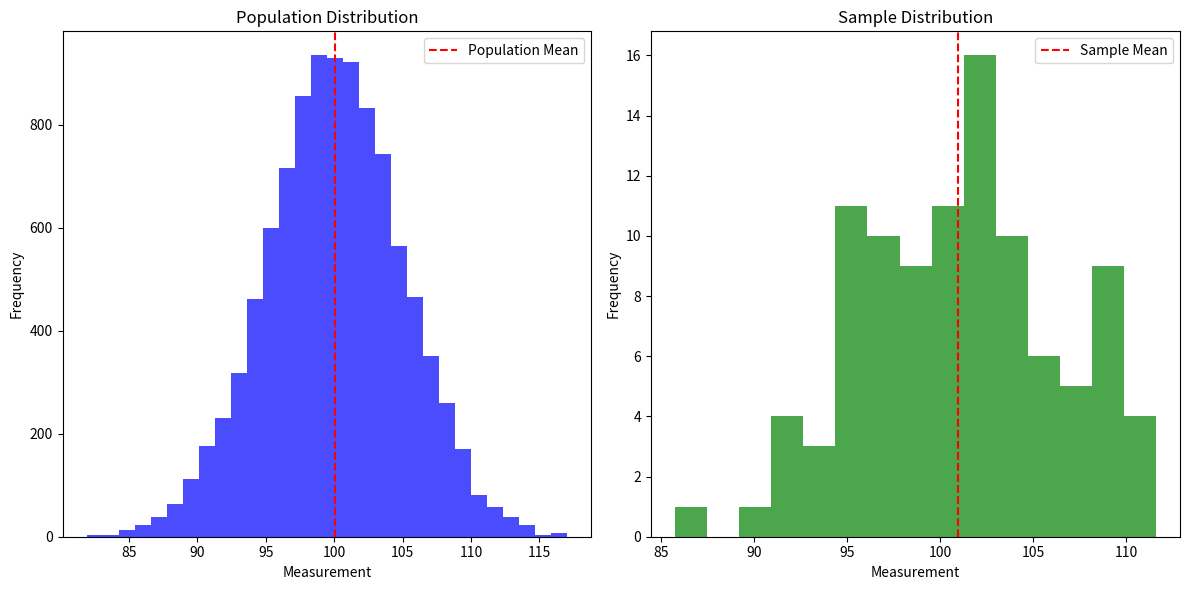
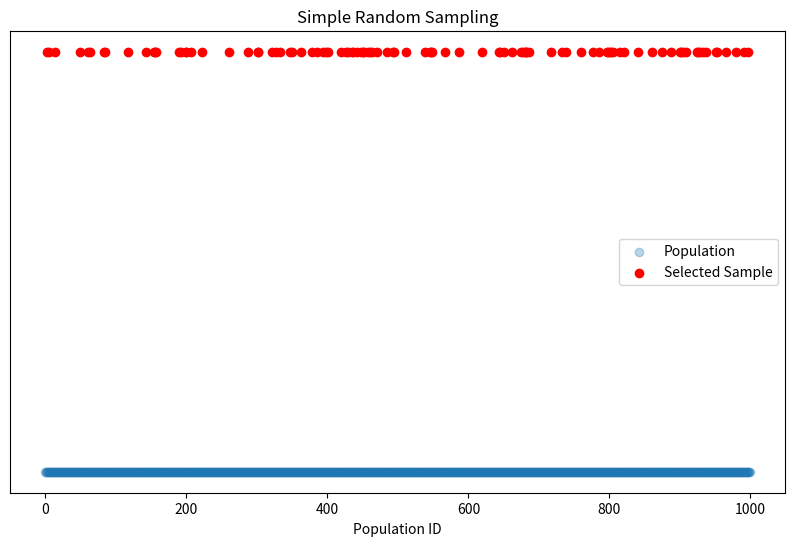
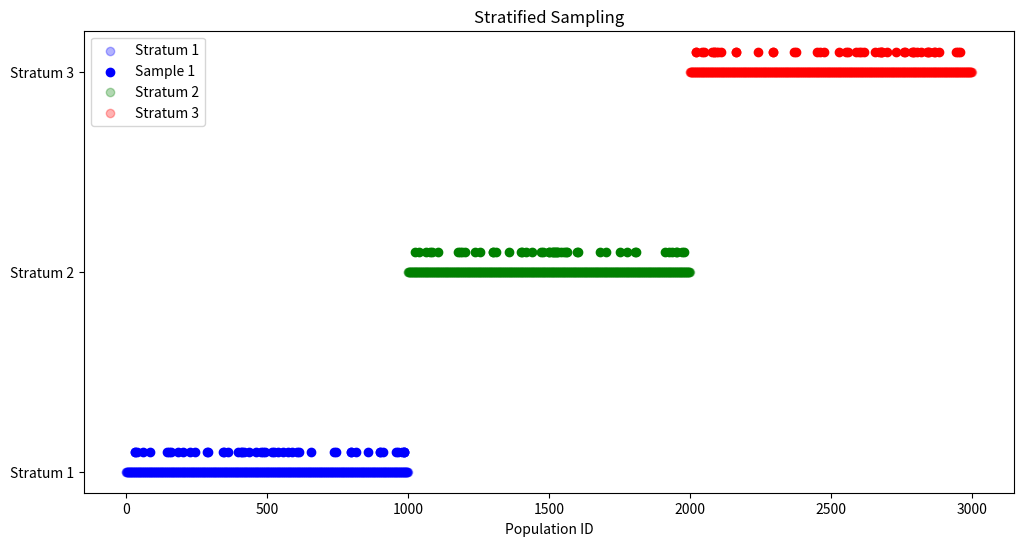
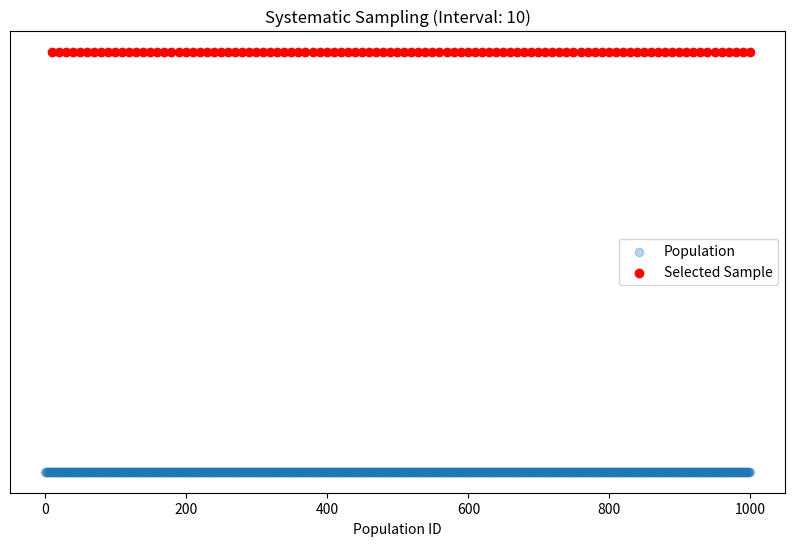
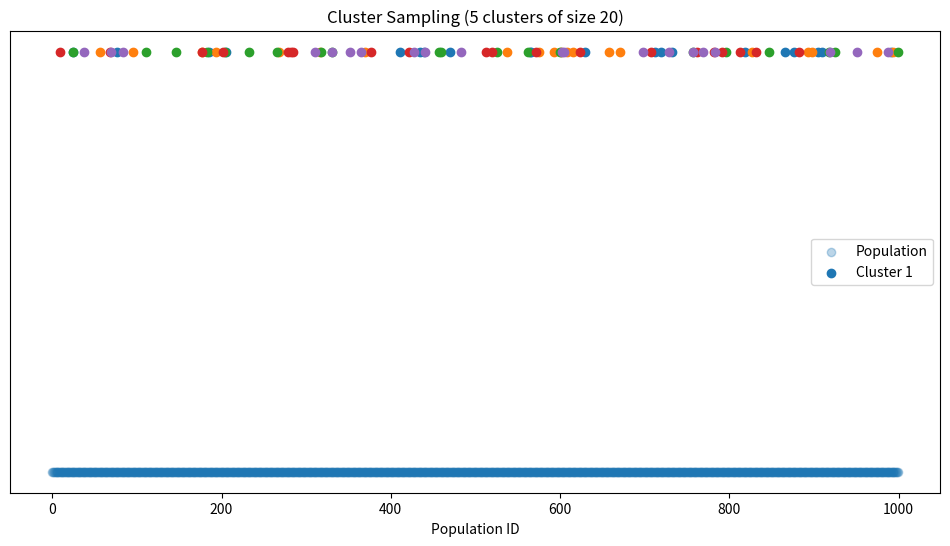
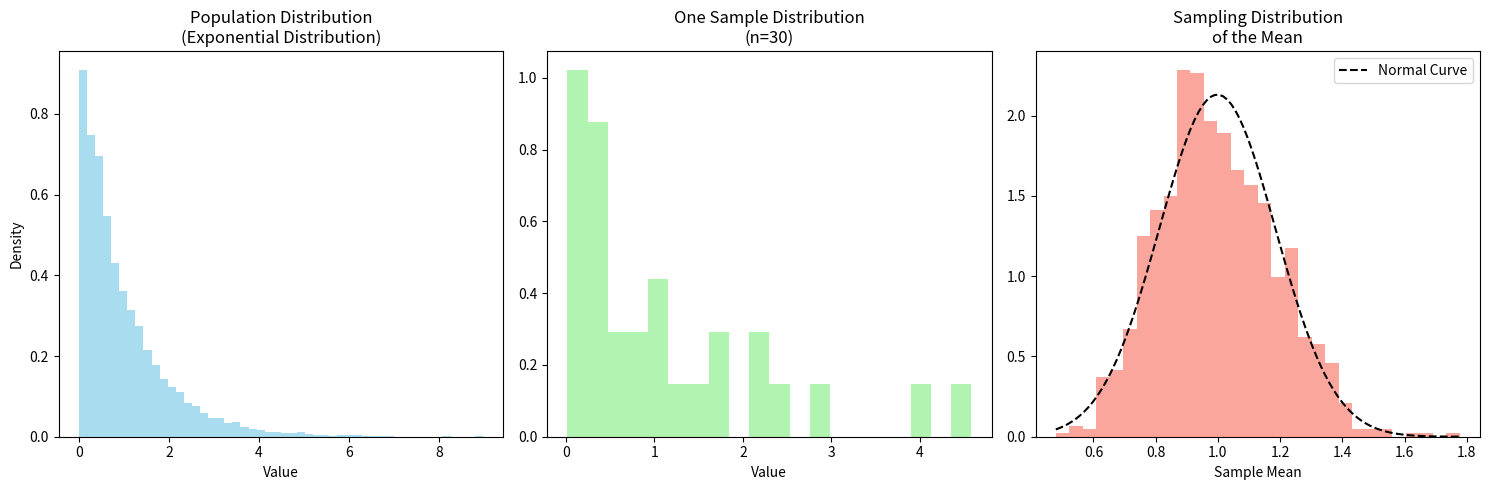
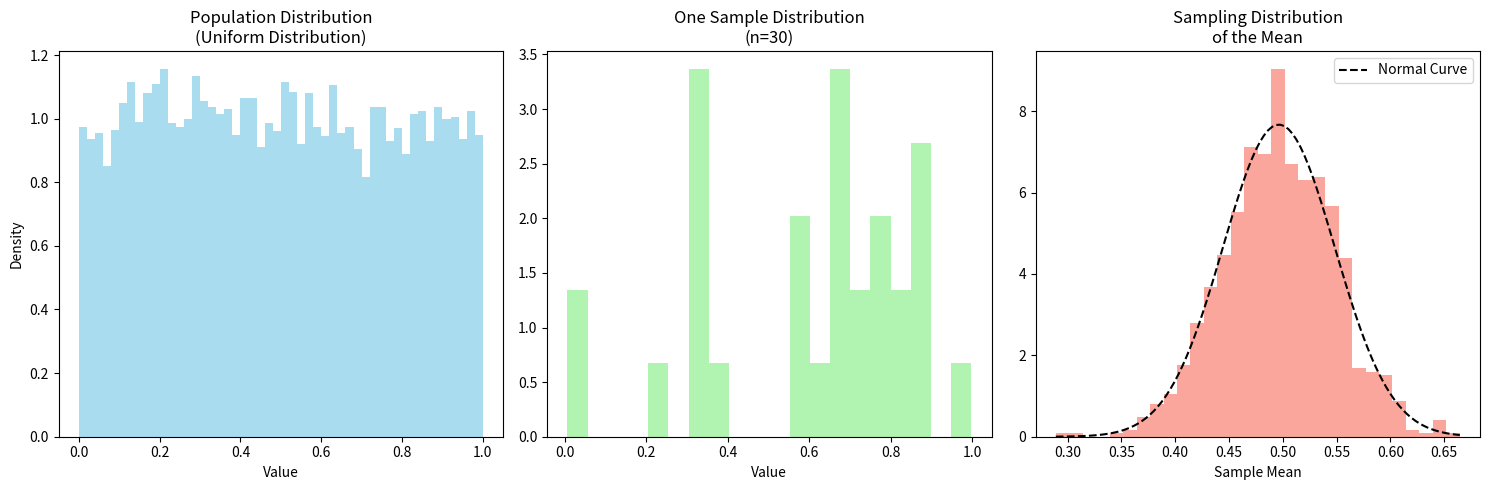
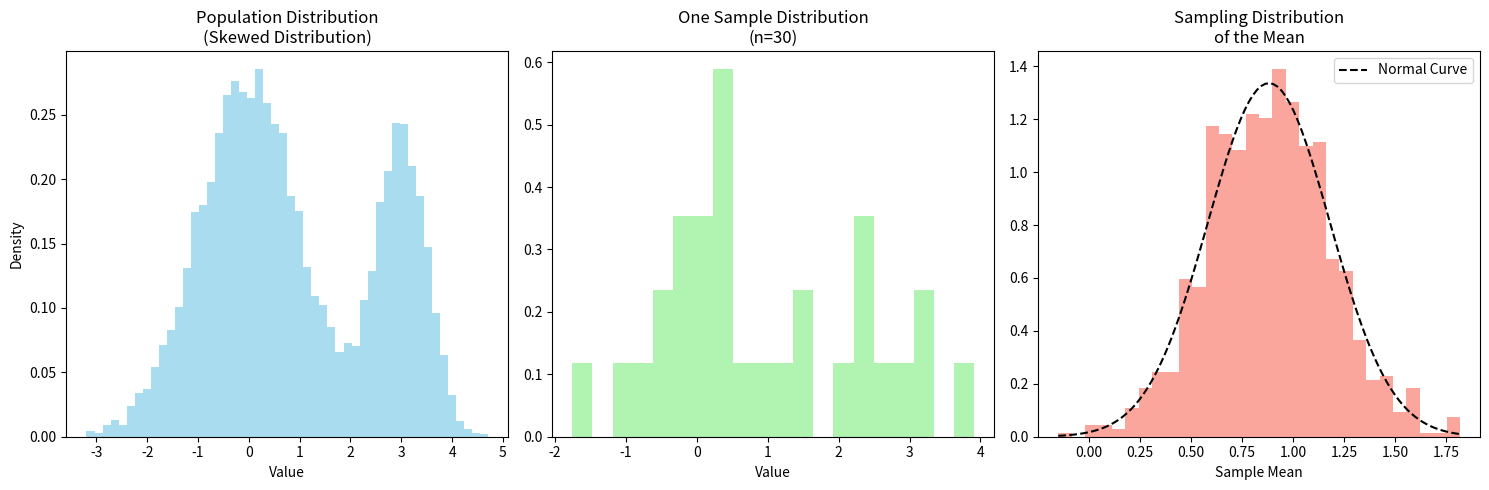
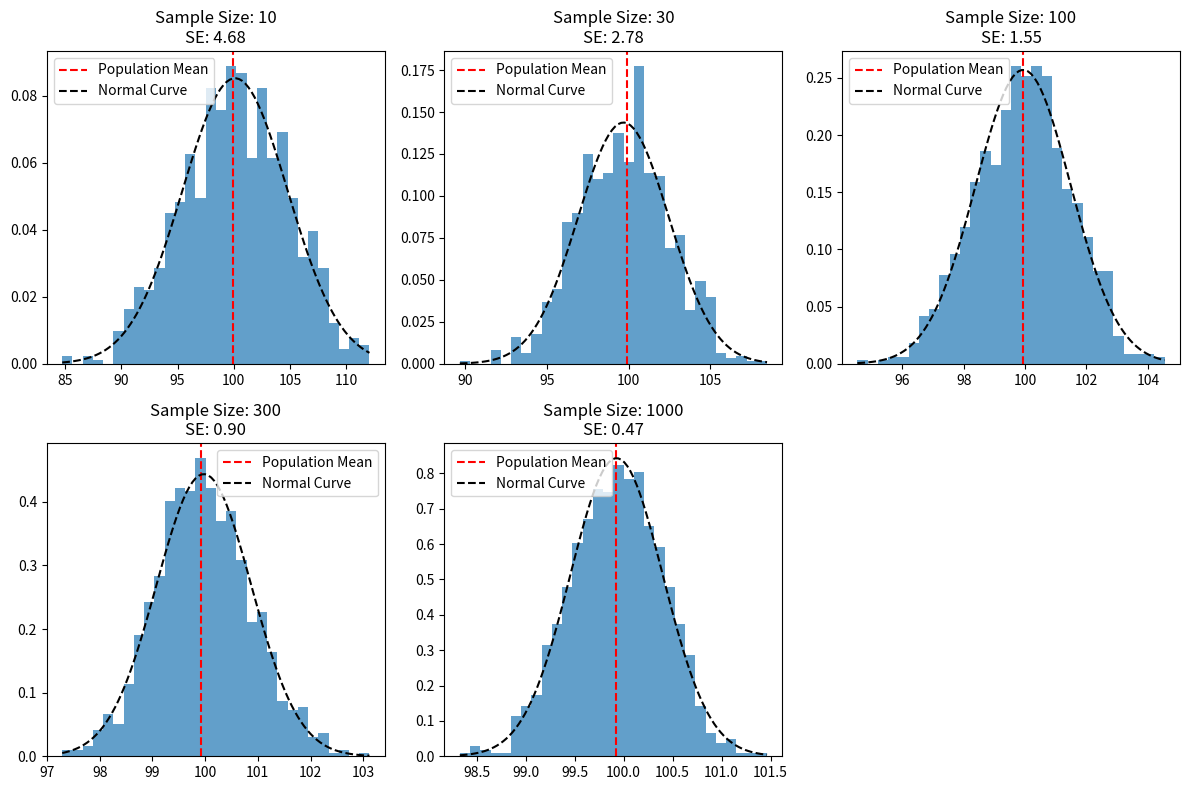
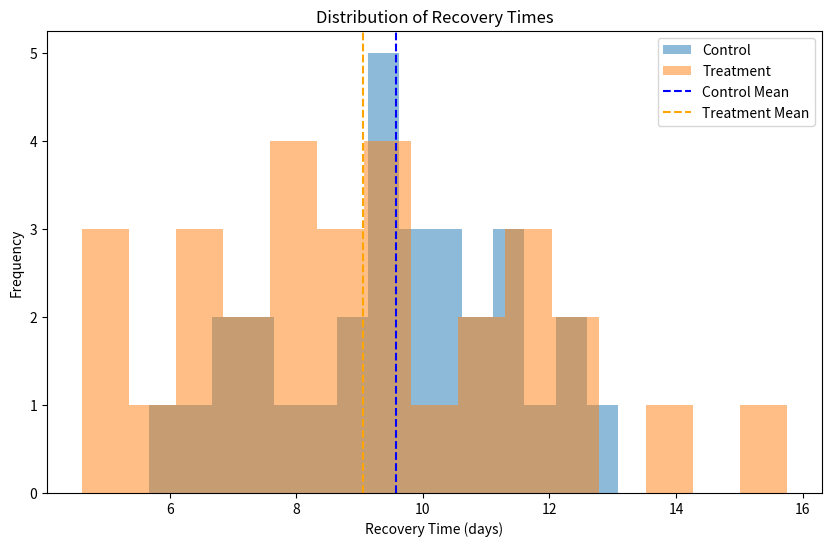
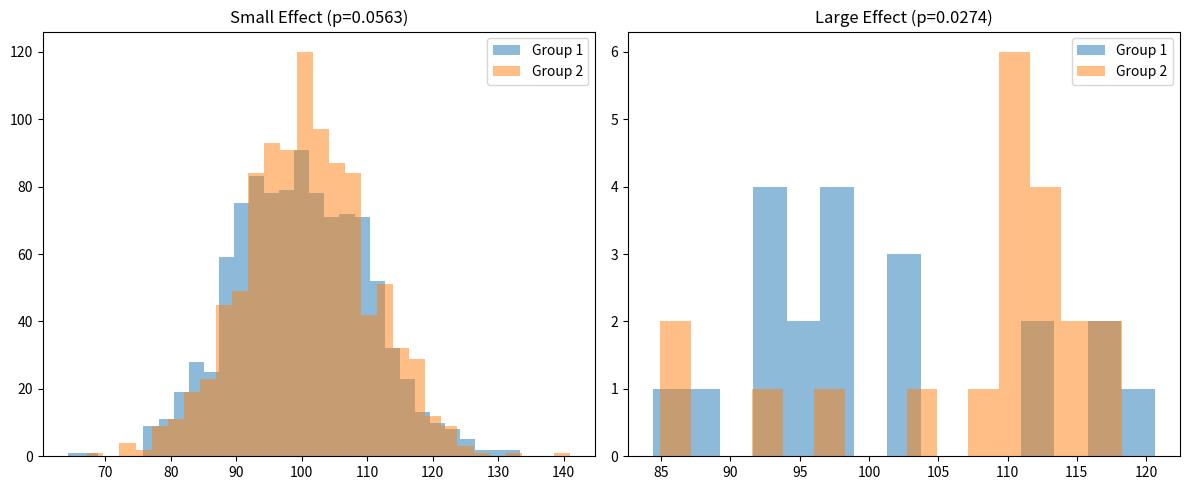
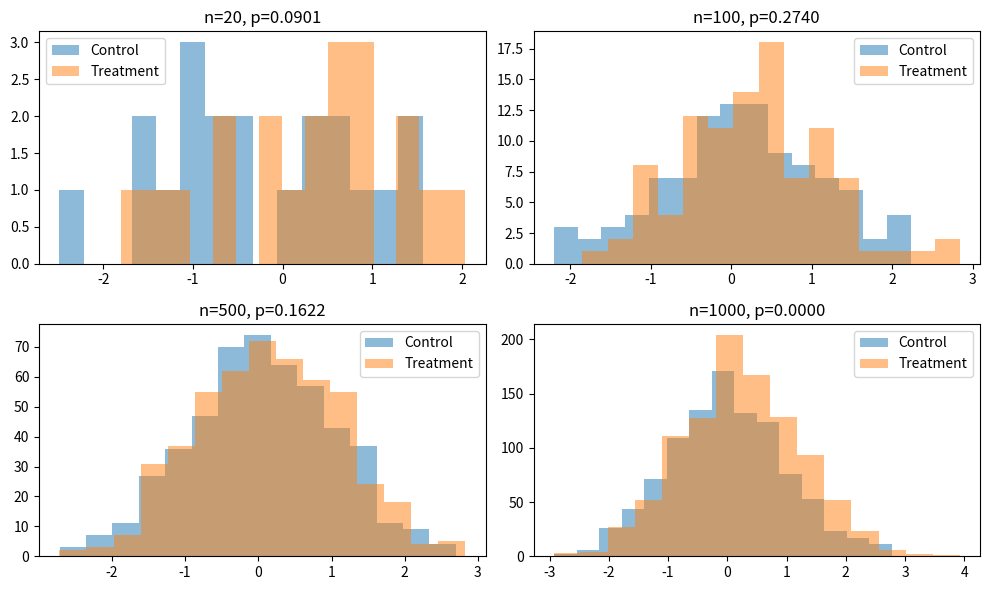

Source code (Python) for these figures, in order:
import matplotlib.pyplot as plt
import numpy as np
from scipy import stats


def generate_population_sample_visualizations():
    """Generate visualizations for population-sample.md"""
    # Population and sample distribution
    population = np.random.normal(loc=100, scale=5, size=10000)
    sample = np.random.choice(population, size=100, replace=False)

    plt.figure(figsize=(12, 6))
    plt.subplot(121)
    plt.hist(population, bins=30, alpha=0.7, color="blue")
    plt.axvline(
        np.mean(population), color="red", linestyle="--", label="Population Mean"
    )
    plt.title("Population Distribution")
    plt.xlabel("Measurement")
    plt.ylabel("Frequency")
    plt.legend()

    plt.subplot(122)
    plt.hist(sample, bins=15, alpha=0.7, color="green")
    plt.axvline(np.mean(sample), color="red", linestyle="--", label="Sample Mean")
    plt.title("Sample Distribution")
    plt.xlabel("Measurement")
    plt.ylabel("Frequency")
    plt.legend()

    plt.tight_layout()
    plt.savefig("population_sample_dist.png")
    plt.close()

    # Simple random sampling
    population = np.arange(1000)
    sample = np.random.choice(population, size=100, replace=False)

    plt.figure(figsize=(10, 6))
    plt.scatter(population, [0] * len(population), alpha=0.3, label="Population")
    plt.scatter(sample, [0.1] * len(sample), color="red", label="Selected Sample")
    plt.title("Simple Random Sampling")
    plt.xlabel("Population ID")
    plt.yticks([])
    plt.legend()
    plt.savefig("simple_random_sampling.png")
    plt.close()

    # Stratified sampling
    population = np.arange(3000)
    strata_sizes = [1000, 1000, 1000]
    sample_sizes = [50, 50, 50]

    plt.figure(figsize=(12, 6))
    colors = ["blue", "green", "red"]
    start_idx = 0

    for i, (stratum_size, sample_size) in enumerate(zip(strata_sizes, sample_sizes)):
        stratum = population[start_idx : start_idx + stratum_size]
        sample = np.random.choice(stratum, size=sample_size, replace=False)

        plt.scatter(
            stratum,
            [i] * len(stratum),
            alpha=0.3,
            color=colors[i],
            label=f"Stratum {i+1}",
        )
        plt.scatter(
            sample,
            [i + 0.1] * len(sample),
            color=colors[i],
            label=f"Sample {i+1}" if i == 0 else "",
        )

        start_idx += stratum_size

    plt.title("Stratified Sampling")
    plt.xlabel("Population ID")
    plt.yticks(
        range(len(strata_sizes)), [f"Stratum {i+1}" for i in range(len(strata_sizes))]
    )
    plt.legend()
    plt.savefig("stratified_sampling.png")
    plt.close()

    # Systematic sampling
    population = np.arange(1000)
    interval = 10
    start = np.random.randint(0, interval)
    sample = population[start::interval]

    plt.figure(figsize=(10, 6))
    plt.scatter(population, [0] * len(population), alpha=0.3, label="Population")
    plt.scatter(sample, [0.1] * len(sample), color="red", label="Selected Sample")
    plt.title(f"Systematic Sampling (Interval: {interval})")
    plt.xlabel("Population ID")
    plt.yticks([])
    plt.legend()
    plt.savefig("systematic_sampling.png")
    plt.close()

    # Cluster sampling
    population = np.arange(1000)
    n_clusters = 5
    cluster_size = 20

    plt.figure(figsize=(12, 6))
    plt.scatter(population, [0] * len(population), alpha=0.3, label="Population")

    for i in range(n_clusters):
        cluster = np.random.choice(len(population), size=cluster_size, replace=False)
        plt.scatter(
            population[cluster],
            [0.1] * len(cluster),
            color=f"C{i}",
            label=f"Cluster {i+1}" if i == 0 else "",
        )

    plt.title(f"Cluster Sampling ({n_clusters} clusters of size {cluster_size})")
    plt.xlabel("Population ID")
    plt.yticks([])
    plt.legend()
    plt.savefig("cluster_sampling.png")
    plt.close()


def generate_sampling_distribution_visualizations():
    """Generate visualizations for sampling-distributions.md"""
    # CLT visualizations
    distributions = ["exponential", "uniform", "skewed"]
    for dist in distributions:
        plt.figure(figsize=(15, 5))

        if dist == "exponential":
            population = np.random.exponential(scale=1.0, size=10000)
            title = "Exponential Distribution"
        elif dist == "uniform":
            population = np.random.uniform(0, 1, 10000)
            title = "Uniform Distribution"
        else:  # Skewed custom distribution
            population = np.concatenate(
                [np.random.normal(0, 1, 7000), np.random.normal(3, 0.5, 3000)]
            )
            title = "Skewed Distribution"

        sample_size = 30
        n_samples = 1000
        sample_means = [
            np.mean(np.random.choice(population, size=sample_size))
            for _ in range(n_samples)
        ]

        plt.subplot(131)
        plt.hist(population, bins=50, density=True, alpha=0.7, color="skyblue")
        plt.title(f"Population Distribution\n({title})")
        plt.xlabel("Value")
        plt.ylabel("Density")

        plt.subplot(132)
        sample = np.random.choice(population, size=sample_size)
        plt.hist(sample, bins=20, density=True, alpha=0.7, color="lightgreen")
        plt.title(f"One Sample Distribution\n(n={sample_size})")
        plt.xlabel("Value")

        plt.subplot(133)
        plt.hist(sample_means, bins=30, density=True, alpha=0.7, color="salmon")
        x = np.linspace(min(sample_means), max(sample_means), 100)
        plt.plot(
            x,
            stats.norm.pdf(x, np.mean(sample_means), np.std(sample_means)),
            "k--",
            label="Normal Curve",
        )
        plt.title("Sampling Distribution\nof the Mean")
        plt.xlabel("Sample Mean")
        plt.legend()

        plt.tight_layout()
        plt.savefig(f"clt_{dist}.png")
        plt.close()

    # Standard error visualization
    population = np.random.normal(100, 15, 10000)
    sizes = [10, 30, 100, 300, 1000]

    plt.figure(figsize=(12, 8))
    for i, n in enumerate(sizes):
        plt.subplot(2, 3, i + 1)

        sample_means = [
            np.mean(np.random.choice(population, size=n)) for _ in range(1000)
        ]

        plt.hist(sample_means, bins=30, density=True, alpha=0.7)
        plt.axvline(
            np.mean(population), color="red", linestyle="--", label="Population Mean"
        )

        x = np.linspace(min(sample_means), max(sample_means), 100)
        plt.plot(
            x,
            stats.norm.pdf(x, np.mean(sample_means), np.std(sample_means)),
            "k--",
            label="Normal Curve",
        )

        plt.title(f"Sample Size: {n}\nSE: {np.std(sample_means):.2f}")
        plt.legend()

    plt.tight_layout()
    plt.savefig("standard_error_effect.png")
    plt.close()


def generate_p_value_visualizations():
    """Generate visualizations for p-values.md"""
    # Recovery times distribution
    control = np.random.normal(loc=10, scale=2, size=30)
    treatment = np.random.normal(loc=9, scale=2, size=30)

    plt.figure(figsize=(10, 6))
    plt.hist(control, alpha=0.5, label="Control", bins=15)
    plt.hist(treatment, alpha=0.5, label="Treatment", bins=15)
    plt.axvline(np.mean(control), color="blue", linestyle="--", label="Control Mean")
    plt.axvline(
        np.mean(treatment), color="orange", linestyle="--", label="Treatment Mean"
    )
    plt.xlabel("Recovery Time (days)")
    plt.ylabel("Frequency")
    plt.title("Distribution of Recovery Times")
    plt.legend()
    plt.savefig("recovery_times_distribution.png")
    plt.close()

    # Effect size comparison
    large_sample1 = np.random.normal(100, 10, 1000)
    large_sample2 = np.random.normal(101, 10, 1000)
    small_sample1 = np.random.normal(100, 10, 20)
    small_sample2 = np.random.normal(110, 10, 20)

    _, p_value1 = stats.ttest_ind(large_sample1, large_sample2)
    _, p_value2 = stats.ttest_ind(small_sample1, small_sample2)

    plt.figure(figsize=(12, 5))

    plt.subplot(121)
    plt.hist(large_sample1, alpha=0.5, label="Group 1", bins=30)
    plt.hist(large_sample2, alpha=0.5, label="Group 2", bins=30)
    plt.title(f"Small Effect (p={p_value1:.4f})")
    plt.legend()

    plt.subplot(122)
    plt.hist(small_sample1, alpha=0.5, label="Group 1", bins=15)
    plt.hist(small_sample2, alpha=0.5, label="Group 2", bins=15)
    plt.title(f"Large Effect (p={p_value2:.4f})")
    plt.legend()

    plt.tight_layout()
    plt.savefig("effect_size_comparison.png")
    plt.close()

    # Sample size effect
    effect_size = 0.2
    sizes = [20, 100, 500, 1000]

    plt.figure(figsize=(10, 6))
    for n in sizes:
        control = np.random.normal(0, 1, n)
        treatment = np.random.normal(effect_size, 1, n)
        _, p_value = stats.ttest_ind(control, treatment)

        plt.subplot(2, 2, sizes.index(n) + 1)
        plt.hist(control, alpha=0.5, label="Control", bins=15)
        plt.hist(treatment, alpha=0.5, label="Treatment", bins=15)
        plt.title(f"n={n}, p={p_value:.4f}")
        plt.legend()

    plt.tight_layout()
    plt.savefig("sample_size_effect.png")
    plt.close()


if __name__ == "__main__":
    print("Generating all visualizations...")
    generate_population_sample_visualizations()
    generate_sampling_distribution_visualizations()
    generate_p_value_visualizations()
    print("All visualizations generated successfully!")
